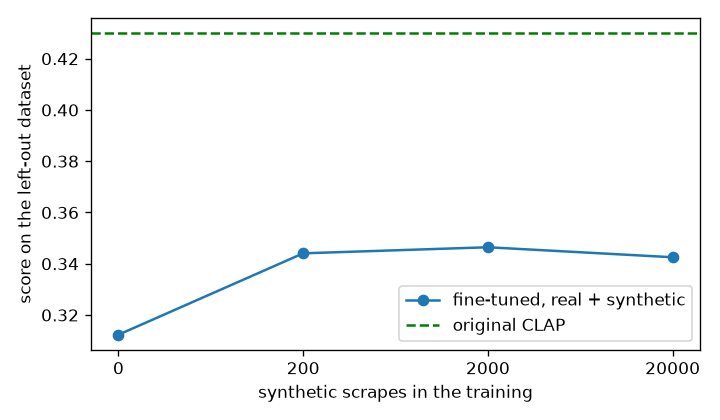

Values plotted in this chart, from the file beside it:
target, synthetic scrapes, score
LMT108, 0, 0.3474
LMT108, 200, 0.4706
LMT108, 2000, 0.4746
LMT108, 20000, 0.4219
LMT69, 0, 0.5503
LMT69, 200, 0.5628
LMT69, 2000, 0.5631
LMT69, 20000, 0.5494
TUM, 0, 0.3232
TUM, 200, 0.2444
TUM, 2000, 0.2551
TUM, 20000, 0.2556
SENS3, 0, 0.1228
SENS3, 200, 0.1197
SENS3, 2000, 0.1067
SENS3, 20000, 0.125
Cluster, 0, 0.1975
Cluster, 200, 0.2783
Cluster, 2000, 0.2627
Cluster, 20000, 0.2735
Greatest Hits, 0, 0.3328
Greatest Hits, 200, 0.3886
Greatest Hits, 2000, 0.4166
Greatest Hits, 20000, 0.4298
